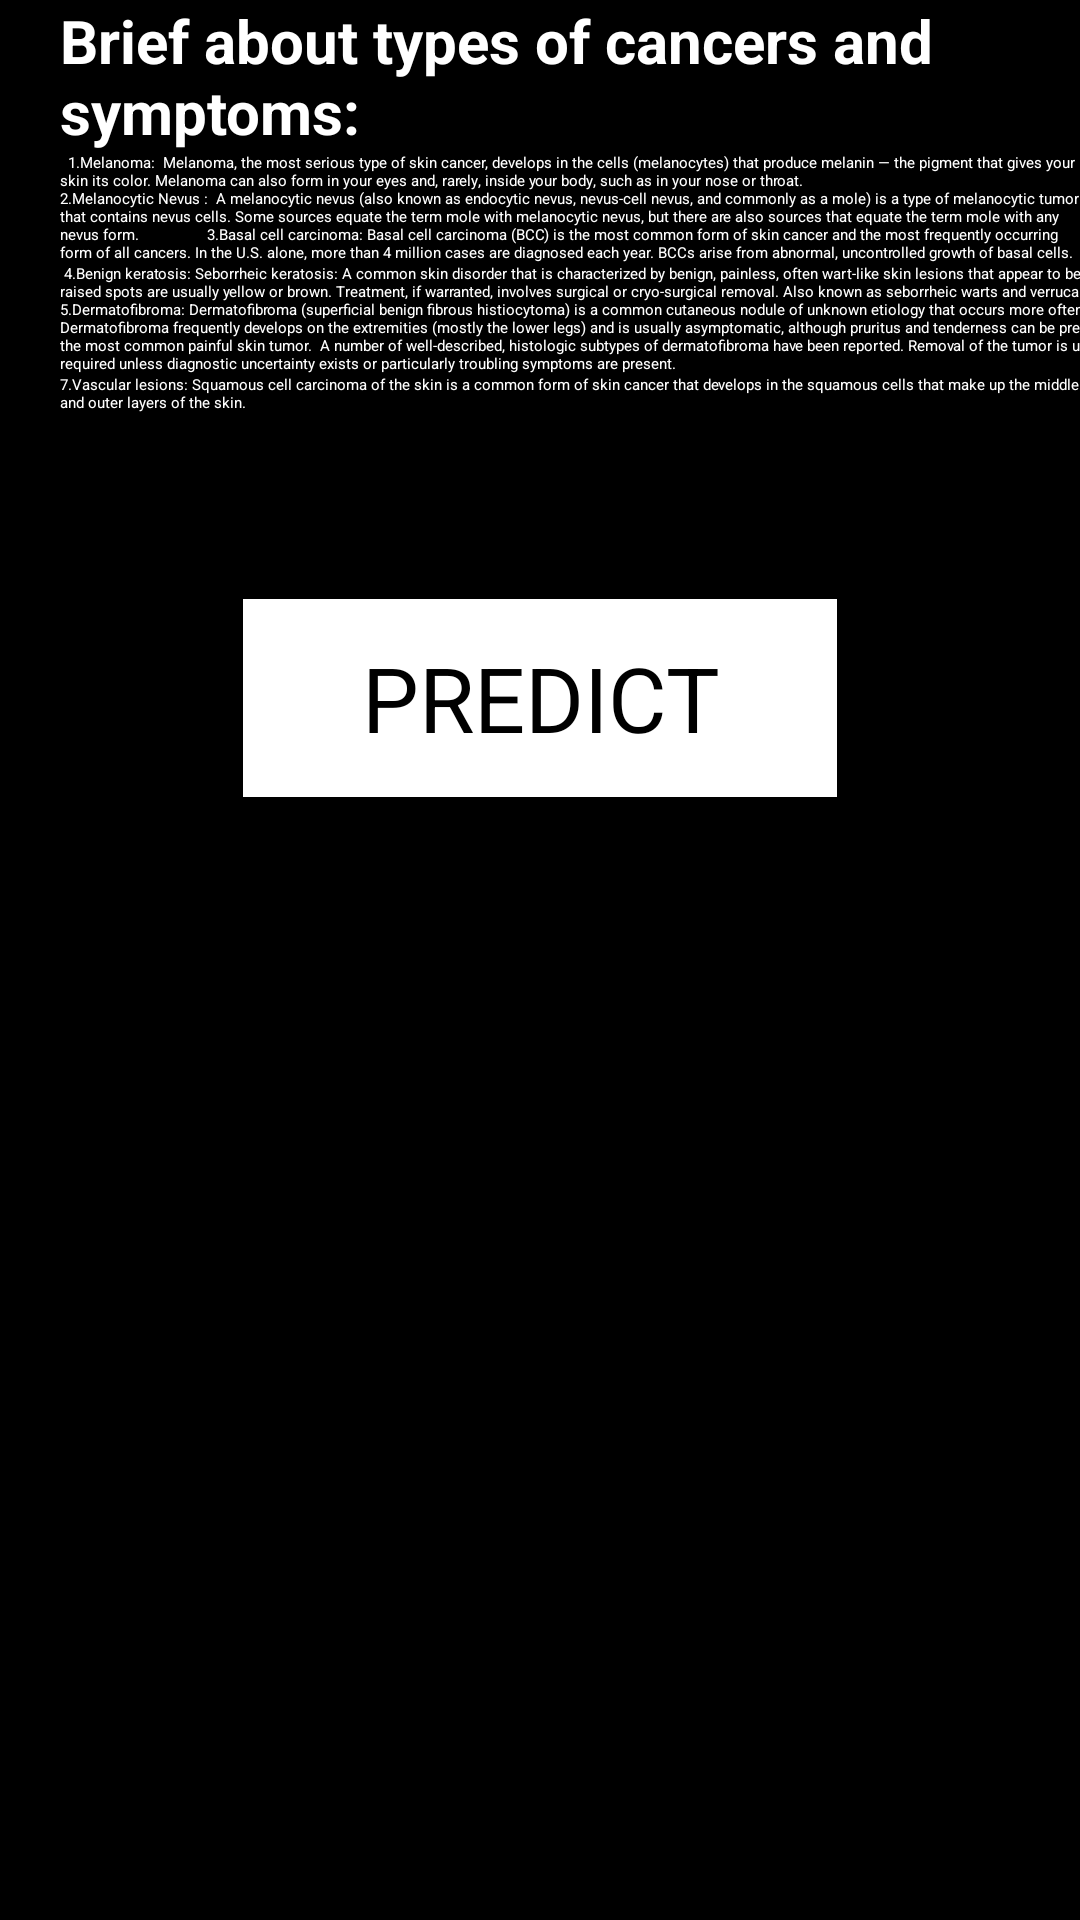

Layout XML and referenced resources for this Android screen:
<!-- AndroidManifest.xml: application theme AppTheme -->
<!-- res/layout/activity_choose_model.xml -->
<?xml version="1.0" encoding="utf-8"?>
<LinearLayout xmlns:android="http://schemas.android.com/apk/res/android"
    xmlns:app="http://schemas.android.com/apk/res-auto"
    xmlns:tools="http://schemas.android.com/tools"
    android:layout_width="match_parent"
    android:layout_height="match_parent"
    android:orientation="vertical"
    android:background="#000"
    tools:context=".ChooseModel">

    <TextView
        android:layout_width="357dp"
        android:layout_height="wrap_content"
        android:layout_marginLeft="20dp"
        android:text="Brief about types of cancers and symptoms:"
        android:textColor="#fff"
        android:textSize="20dp"
        android:textStyle="bold">

    </TextView>

    <TextView
        android:layout_width="wrap_content"
        android:layout_height="wrap_content"
        android:layout_marginLeft="20dp"
        android:text="
 1.Melanoma:
 Melanoma, the most serious type of skin cancer, develops in the cells (melanocytes) that produce melanin — the pigment that gives your skin its color. Melanoma can also form in your eyes and, rarely, inside your body, such as in your nose or throat.
                                                                                                                        2.Melanocytic Nevus :
 A melanocytic nevus (also known as endocytic nevus, nevus-cell nevus, and commonly as a mole) is a type of melanocytic tumor that contains nevus cells. Some sources equate the term mole with melanocytic nevus, but there are also sources that equate the term mole with any nevus form.
                3.Basal cell carcinoma:
Basal cell carcinoma (BCC) is the most common form of skin cancer and the most frequently occurring form of all cancers. In the U.S. alone, more than 4 million cases are diagnosed each year. BCCs arise from abnormal, uncontrolled growth of basal cells.

"
        android:textColor="#fff">

    </TextView>

    <TextView
        android:layout_width="382dp"
        android:layout_height="wrap_content"
        android:layout_marginLeft="20dp"
        android:text=" 4.Benign keratosis:
Seborrheic keratosis: A common skin disorder that is characterized by benign, painless, often wart-like skin lesions that appear to be 'stuck on.' The raised spots are usually yellow or brown. Treatment, if warranted, involves surgical or cryo-surgical removal. Also known as seborrheic warts and verruca.
 5.Dermatofibroma:
Dermatofibroma (superficial benign fibrous histiocytoma) is a common cutaneous nodule of unknown etiology that occurs more often in women. Dermatofibroma frequently develops on the extremities (mostly the lower legs) and is usually asymptomatic, although pruritus and tenderness can be present. It is actually the most common painful skin tumor.  A number of well-described, histologic subtypes of dermatofibroma have been reported. Removal of the tumor is usually not typically required unless diagnostic uncertainty exists or particularly troubling symptoms are present.
"
        android:textColor="#fff">

    </TextView>

    <TextView
        android:layout_width="wrap_content"
        android:layout_height="75dp"
        android:layout_marginLeft="20dp"
        android:text="7.Vascular lesions:
Squamous cell carcinoma of the skin is a common form of skin cancer that develops in the squamous cells that make up the middle and outer layers of the skin.
"
        android:textColor="#fff">

    </TextView>

    <Button
        android:id="@+id/inception_float"
        android:layout_width="198dp"
        android:layout_height="66dp"
        android:layout_gravity="center_horizontal"
        android:gravity="center"
        android:background="#fff"
        android:text="PREDICT"
        android:textColor="#000"
        android:textSize="30dp" />

</LinearLayout>
<!-- resources referenced by this layout -->
<resources>
  <style name="AppTheme" parent="AppTheme" tools:ignore="ResourceCycle">
          
          <item name="android:colorPrimary">@color/colorPrimary</item>
          <item name="android:colorPrimaryDark">@color/colorPrimaryDark</item>
          <item name="android:colorAccent">@color/colorAccent</item>
      </style>
  <!-- not gathered from this repository: default colours our renderer supplied (Android Studio template values) -->
  <color name="colorPrimary">#FF6200EE</color>
  <color name="colorPrimaryDark">#FF3700B3</color>
  <color name="colorAccent">#FF03DAC5</color>
</resources>
